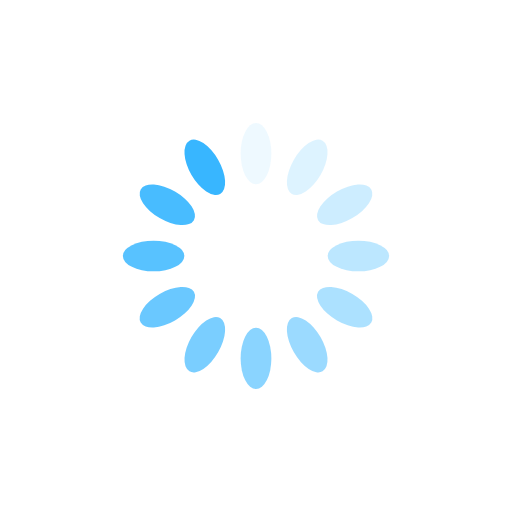
t = 0.00 s
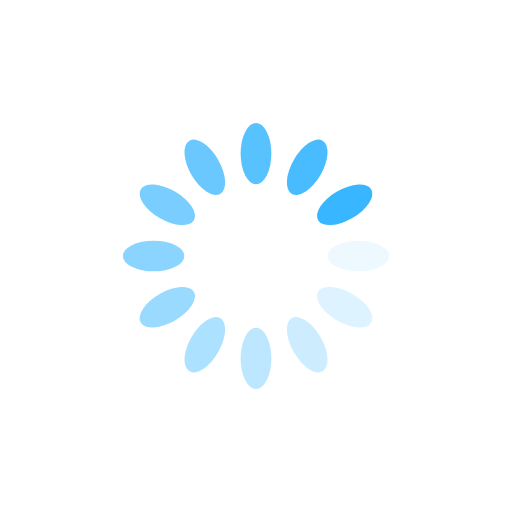
t = 0.25 s
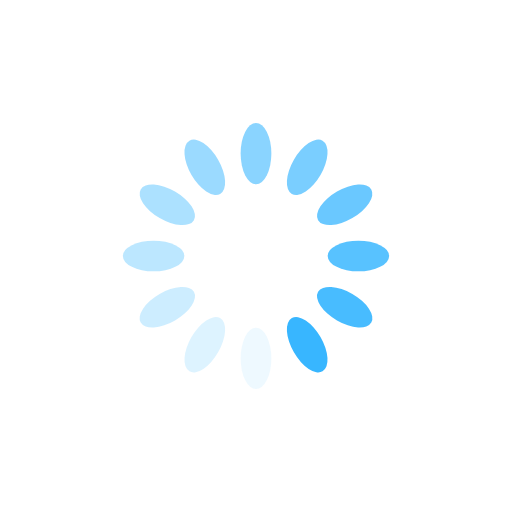
t = 0.50 s
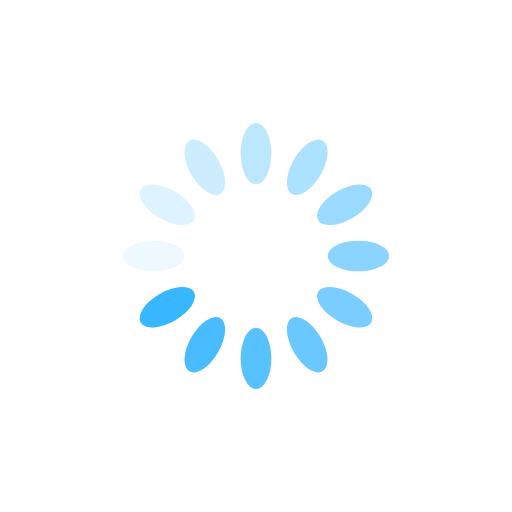
t = 0.75 s

The animated SVG that drew these frames (rendered in a browser with its animation timeline set to each time). Animation: 12 SMIL elements (animate=12); one cycle of 1.00 s, repeats indefinitely.

<?xml version="1.0" encoding="utf-8"?>
<svg xmlns="http://www.w3.org/2000/svg" xmlns:xlink="http://www.w3.org/1999/xlink" style="margin: auto; background: rgb(255, 255, 255); display: block; shape-rendering: auto;" width="200px" height="200px" viewBox="0 0 100 100" preserveAspectRatio="xMidYMid">
<g transform="rotate(0 50 50)">
  <rect x="47" y="24" rx="3" ry="6" width="6" height="12" fill="#38b6ff">
    <animate attributeName="opacity" values="1;0" keyTimes="0;1" dur="1s" begin="-0.9166666666666666s" repeatCount="indefinite"></animate>
  </rect>
</g><g transform="rotate(30 50 50)">
  <rect x="47" y="24" rx="3" ry="6" width="6" height="12" fill="#38b6ff">
    <animate attributeName="opacity" values="1;0" keyTimes="0;1" dur="1s" begin="-0.8333333333333334s" repeatCount="indefinite"></animate>
  </rect>
</g><g transform="rotate(60 50 50)">
  <rect x="47" y="24" rx="3" ry="6" width="6" height="12" fill="#38b6ff">
    <animate attributeName="opacity" values="1;0" keyTimes="0;1" dur="1s" begin="-0.75s" repeatCount="indefinite"></animate>
  </rect>
</g><g transform="rotate(90 50 50)">
  <rect x="47" y="24" rx="3" ry="6" width="6" height="12" fill="#38b6ff">
    <animate attributeName="opacity" values="1;0" keyTimes="0;1" dur="1s" begin="-0.6666666666666666s" repeatCount="indefinite"></animate>
  </rect>
</g><g transform="rotate(120 50 50)">
  <rect x="47" y="24" rx="3" ry="6" width="6" height="12" fill="#38b6ff">
    <animate attributeName="opacity" values="1;0" keyTimes="0;1" dur="1s" begin="-0.5833333333333334s" repeatCount="indefinite"></animate>
  </rect>
</g><g transform="rotate(150 50 50)">
  <rect x="47" y="24" rx="3" ry="6" width="6" height="12" fill="#38b6ff">
    <animate attributeName="opacity" values="1;0" keyTimes="0;1" dur="1s" begin="-0.5s" repeatCount="indefinite"></animate>
  </rect>
</g><g transform="rotate(180 50 50)">
  <rect x="47" y="24" rx="3" ry="6" width="6" height="12" fill="#38b6ff">
    <animate attributeName="opacity" values="1;0" keyTimes="0;1" dur="1s" begin="-0.4166666666666667s" repeatCount="indefinite"></animate>
  </rect>
</g><g transform="rotate(210 50 50)">
  <rect x="47" y="24" rx="3" ry="6" width="6" height="12" fill="#38b6ff">
    <animate attributeName="opacity" values="1;0" keyTimes="0;1" dur="1s" begin="-0.3333333333333333s" repeatCount="indefinite"></animate>
  </rect>
</g><g transform="rotate(240 50 50)">
  <rect x="47" y="24" rx="3" ry="6" width="6" height="12" fill="#38b6ff">
    <animate attributeName="opacity" values="1;0" keyTimes="0;1" dur="1s" begin="-0.25s" repeatCount="indefinite"></animate>
  </rect>
</g><g transform="rotate(270 50 50)">
  <rect x="47" y="24" rx="3" ry="6" width="6" height="12" fill="#38b6ff">
    <animate attributeName="opacity" values="1;0" keyTimes="0;1" dur="1s" begin="-0.16666666666666666s" repeatCount="indefinite"></animate>
  </rect>
</g><g transform="rotate(300 50 50)">
  <rect x="47" y="24" rx="3" ry="6" width="6" height="12" fill="#38b6ff">
    <animate attributeName="opacity" values="1;0" keyTimes="0;1" dur="1s" begin="-0.08333333333333333s" repeatCount="indefinite"></animate>
  </rect>
</g><g transform="rotate(330 50 50)">
  <rect x="47" y="24" rx="3" ry="6" width="6" height="12" fill="#38b6ff">
    <animate attributeName="opacity" values="1;0" keyTimes="0;1" dur="1s" begin="0s" repeatCount="indefinite"></animate>
  </rect>
</g>
<!-- [ldio] generated by https://loading.io/ --></svg>
